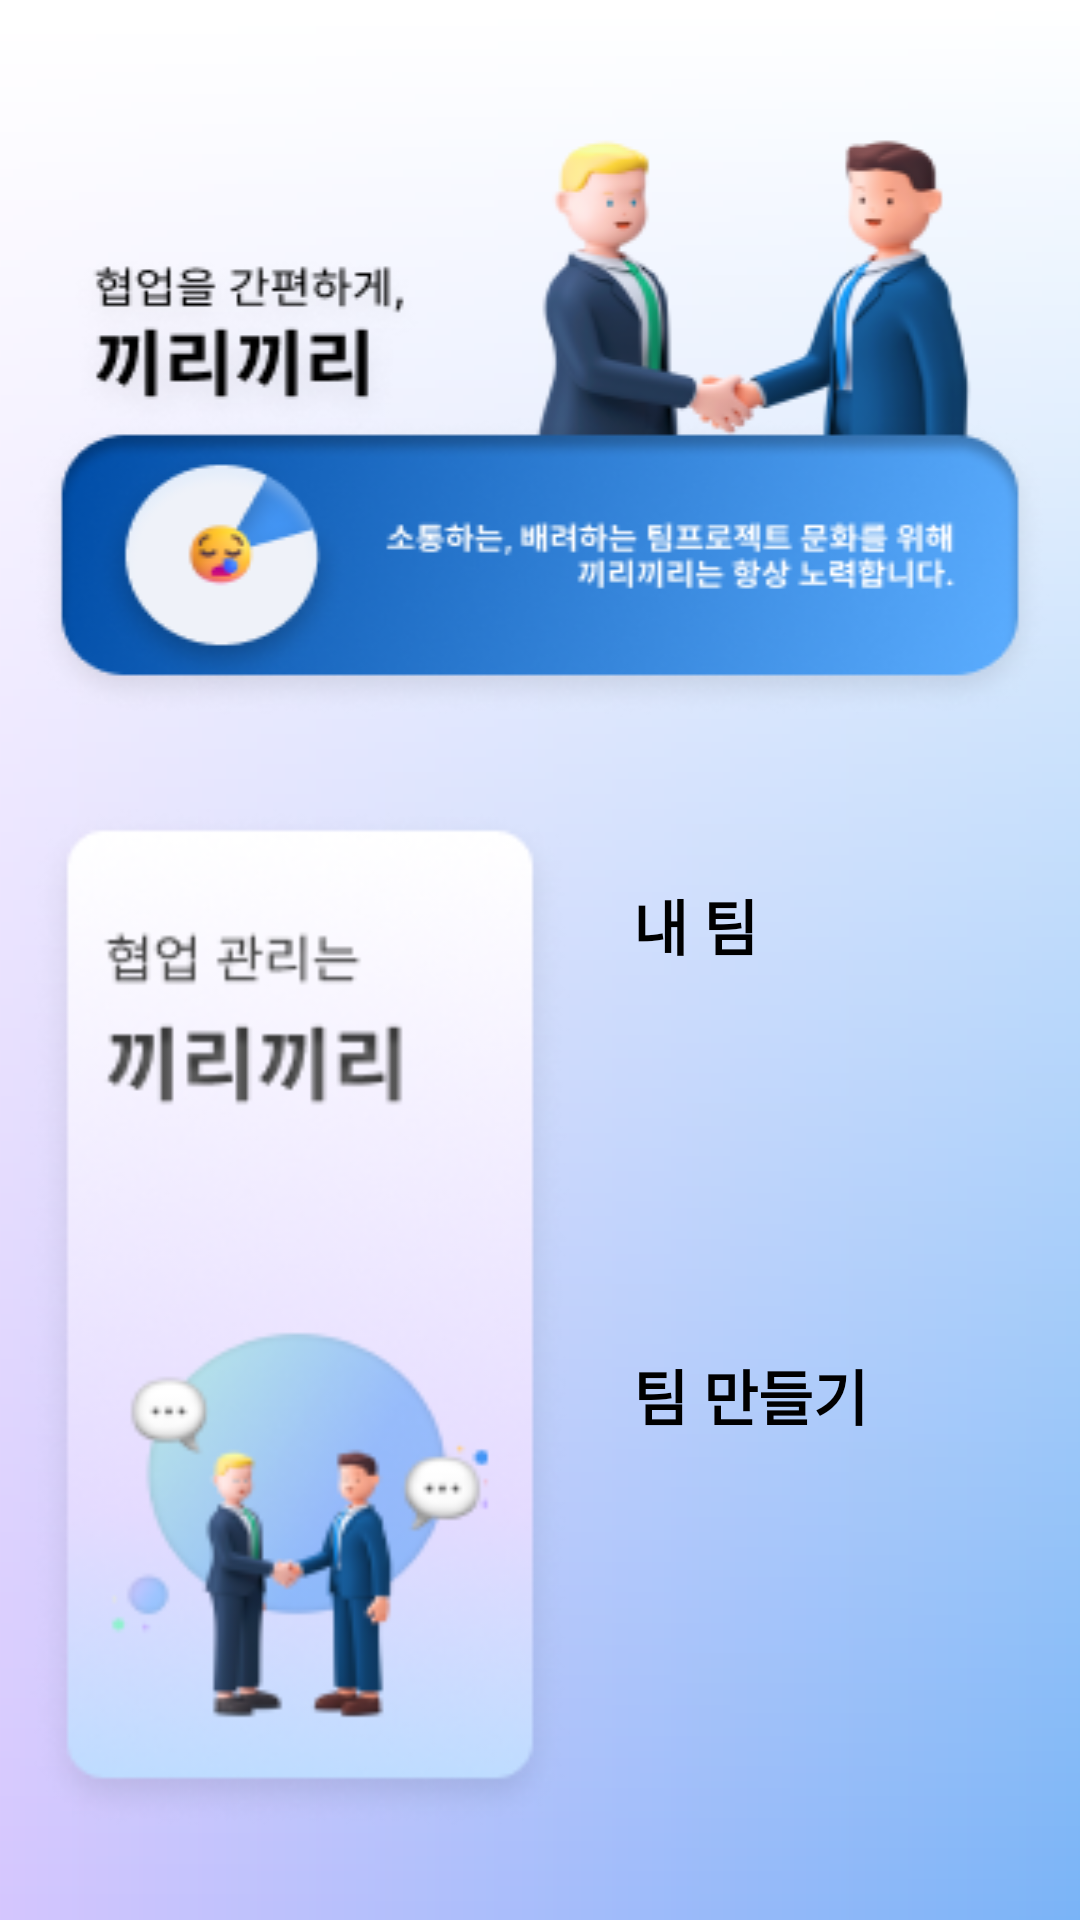

Produce the Android XML layout that renders to this screen, including the resource entries it uses.
<!-- AndroidManifest.xml: application theme Theme.Kkirikkiri -->
<!-- res/layout/activity_main.xml -->
<?xml version="1.0" encoding="utf-8"?>
<androidx.constraintlayout.widget.ConstraintLayout xmlns:android="http://schemas.android.com/apk/res/android"
    xmlns:app="http://schemas.android.com/apk/res-auto"
    xmlns:tools="http://schemas.android.com/tools"
    android:layout_width="match_parent"
    android:layout_height="match_parent"
    android:background="@drawable/main_gradient"
    tools:context=".view.activity.MainActivity">


    <TextView
        android:id="@+id/main_my_team"
        android:layout_width="152dp"
        android:layout_height="150dp"
        android:background="@drawable/dialog_background"
        android:elevation="5dp"
        android:paddingVertical="10dp"
        android:paddingStart="12dp"
        android:text="내 팀"
        android:textColor="@color/black"
        android:textSize="20sp"
        android:textStyle="bold"
        app:layout_constraintBottom_toTopOf="@+id/main_make_team"
        app:layout_constraintEnd_toEndOf="parent"
        app:layout_constraintStart_toEndOf="@+id/imageView3"
        app:layout_constraintTop_toBottomOf="@+id/imageView"
        app:layout_constraintVertical_bias="0.873" />

    <TextView
        android:id="@+id/main_make_team"
        android:layout_width="152dp"
        android:layout_height="152dp"
        android:background="@drawable/dialog_background"
        android:elevation="5dp"
        android:paddingVertical="10dp"
        android:paddingStart="12dp"
        android:text="팀 만들기"
        android:textColor="@color/black"
        android:textSize="20sp"
        android:textStyle="bold"
        app:layout_constraintBottom_toBottomOf="@+id/imageView3"
        app:layout_constraintEnd_toEndOf="parent"
        app:layout_constraintStart_toEndOf="@+id/imageView3"
        app:layout_constraintTop_toTopOf="@+id/imageView3"
        app:layout_constraintVertical_bias="0.908" />

    <ImageView
        android:id="@+id/imageView"
        android:layout_width="340dp"
        android:layout_height="wrap_content"
        android:layout_marginTop="36dp"
        android:background="@drawable/main_logo"
        app:layout_constraintEnd_toEndOf="parent"
        app:layout_constraintStart_toStartOf="parent"
        app:layout_constraintTop_toTopOf="parent" />

    <ImageView
        android:id="@+id/imageView3"
        android:layout_width="180dp"
        android:layout_height="340dp"
        android:background="@drawable/main_image"
        app:layout_constraintBottom_toBottomOf="parent"
        app:layout_constraintStart_toStartOf="@+id/imageView"
        app:layout_constraintTop_toBottomOf="@+id/imageView" />


</androidx.constraintlayout.widget.ConstraintLayout>
<!-- resources referenced by this layout -->
<resources>
  <color name="black">#FF000000</color>
  <!-- drawable main_gradient (drawable) -->
  <?xml version="1.0" encoding="utf-8"?>
  <layer-list xmlns:android="http://schemas.android.com/apk/res/android">
      <item>
          <shape android:shape="rectangle">
          <gradient
              android:angle="0"
              android:endColor="#B34295F5"
              android:startColor="#B3C4AFFF"
              android:type="linear" />
          </shape>
      </item>
  
      <item>
          <shape android:shape="rectangle">
              <gradient
                  android:angle="90"
                  android:endColor="@color/white"
                  android:type="linear" />
          </shape>
      </item>
  </layer-list>
  <!-- drawable main_image: png bitmap (drawable-v24, 44312 bytes) -->
  <!-- drawable main_logo: png bitmap (drawable-v24, 58465 bytes) -->
  <style name="Theme.Kkirikkiri" parent="Theme.AppCompat.Light.NoActionBar">
          
          <item name="colorPrimary">@color/purple_500</item>
          <item name="colorPrimaryDark">@color/purple_700</item>
          <item name="colorAccent">@color/teal_200</item>
          
      </style>
  <color name="white">#FFFFFFFF</color>
  <color name="purple_500">#FF6200EE</color>
  <color name="purple_700">#FF3700B3</color>
  <color name="teal_200">#FF03DAC5</color>
</resources>
